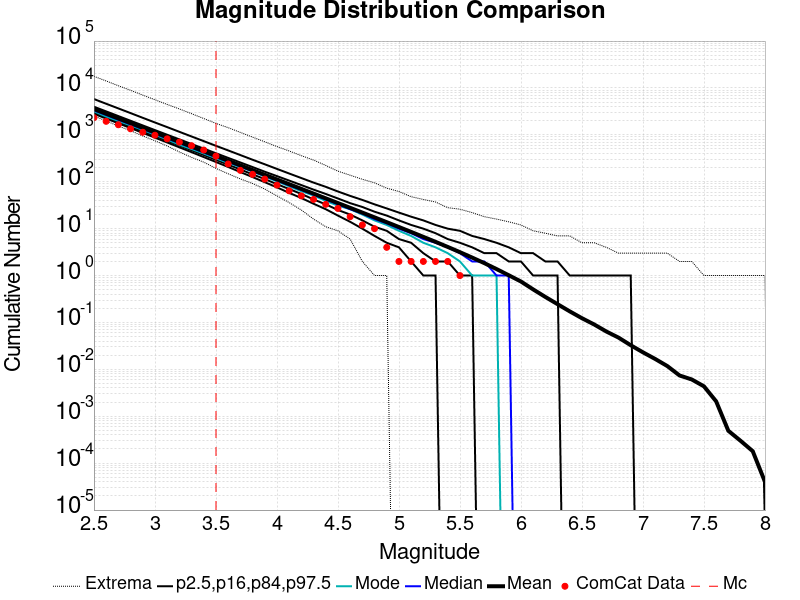

The table this chart was drawn from, first rows:
Magnitude, ComCat Data, Simulation Mean, Simulation Median, Simulation Mode, Simulation Minimum, Simulation Maximum, 2.5 %-ile, 16 %-ile, 84 %-ile, 97.5 %-ile
2.5, 2325, 3553, 3339, 3172, 2519, 17730, 2812, 3012, 3982, 5797
2.6, 1944, 2823, 2653, 2463, 1980, 14102, 2229, 2391, 3166, 4607
2.7, 1643, 2242, 2108, 1980, 1540, 11154, 1765, 1897, 2516, 3665
2.8, 1346, 1781, 1676, 1594, 1228, 8924, 1396, 1505, 2000, 2912
2.9, 1137, 1415, 1332, 1273, 948.0, 7040, 1104, 1194, 1590, 2310
3.0, 983.0, 1124, 1058, 1006, 748.0, 5603, 873.0, 947.0, 1264, 1836
3.1, 824.0, 892.4, 841.0, 798.0, 580.0, 4457, 689.0, 751.0, 1006, 1463
3.2, 700.0, 708.9, 668.0, 618.0, 433.0, 3571, 543.0, 595.0, 802.0, 1162
3.3, 587.0, 563, 531.0, 500.0, 331.0, 2832, 428.0, 471.0, 638.0, 924.0
3.4, 475.0, 447.1, 422.0, 401.0, 262.0, 2232, 336.0, 372.0, 509.0, 735.0
3.5, 352.0, 355, 335.0, 317.0, 193.0, 1756, 264.0, 294.0, 405.0, 584.0
3.6, 240.0, 281.9, 267.0, 252.0, 148.0, 1424, 207.0, 232.0, 323.0, 466.0
3.7, 175.0, 223.9, 212.0, 206.0, 115.0, 1129, 161.0, 183.0, 258.0, 371.0
3.8, 144.0, 177.7, 168.0, 165.0, 92.0, 895.0, 126.0, 144.0, 206.0, 295.0
3.9, 114.0, 141.1, 134.0, 129.0, 70.0, 712.0, 98.0, 114.0, 164.0, 236.0
4.0, 85.0, 112, 106.0, 102.0, 50.0, 563.0, 76.0, 89.0, 132.0, 188.0
4.1, 64.0, 88.89, 84.0, 80.0, 36.0, 454.0, 58.0, 70.0, 106.0, 150.0
4.2, 50.0, 70.52, 67.0, 63.0, 25.0, 360.0, 45.0, 55.0, 85.0, 120.0
4.3, 42.0, 55.93, 53.0, 51.0, 16.0, 290.0, 34.0, 42.0, 68.0, 96.0
4.4, 33.0, 44.34, 42.0, 39.0, 11.0, 223.0, 26.0, 33.0, 55.0, 78.0
4.5, 27.0, 35.14, 33.0, 31.0, 9.0, 168.0, 19.0, 25.0, 44.0, 62.0
4.6, 18.0, 27.83, 26.0, 26.0, 6.0, 138.0, 14.0, 20.0, 35.0, 50.0
4.7, 12.0, 22.03, 21.0, 20.0, 2.0, 113.0, 10.0, 15.0, 29.0, 41.0
4.8, 10.0, 17.42, 16.0, 15.0, 1.0, 95.0, 7.0, 11.0, 23.0, 33.0
4.9, 4.0, 13.76, 13.0, 12.0, 1.0, 73.0, 5.0, 9.0, 19.0, 27.0
5.0, 2.0, 10.84, 10.0, 9.0, 0.0, 62.0, 4.0, 6.0, 15.0, 22.0
5.1, 2.0, 8.526, 8.0, 7.0, 0.0, 48.0, 2.0, 5.0, 12.0, 18.0
5.2, 2.0, 6.687, 6.0, 5.0, 0.0, 42.0, 1.0, 3.0, 10.0, 15.0
5.3, 2.0, 5.238, 5.0, 4.0, 0.0, 37.0, 1.0, 2.0, 8.0, 12.0
5.4, 2.0, 4.077, 4.0, 3.0, 0.0, 28.0, 0.0, 2.0, 6.0, 10.0
5.5, 1.0, 3.155, 3.0, 2.0, 0.0, 26.0, 0.0, 1.0, 5.0, 9.0
5.6, 0.0, 2.42, 2.0, 1.0, 0.0, 22.0, 0.0, 1.0, 4.0, 7.0
5.7, 0.0, 1.84, 2.0, 1.0, 0.0, 18.0, 0.0, 0.0, 3.0, 6.0
5.8, 0.0, 1.376, 1.0, 1.0, 0.0, 16.0, 0.0, 0.0, 3.0, 5.0
5.9, 0.0, 1.016, 1.0, 0.0, 0.0, 14.0, 0.0, 0.0, 2.0, 4.0
6.0, 0.0, 0.7469, 0.0, 0.0, 0.0, 12.0, 0.0, 0.0, 2.0, 3.0
6.1, 0.0, 0.5069, 0.0, 0.0, 0.0, 9.0, 0.0, 0.0, 1.0, 3.0
6.2, 0.0, 0.3501, 0.0, 0.0, 0.0, 8.0, 0.0, 0.0, 1.0, 2.0
6.3, 0.0, 0.2455, 0.0, 0.0, 0.0, 7.0, 0.0, 0.0, 1.0, 2.0
6.4, 0.0, 0.1724, 0.0, 0.0, 0.0, 7.0, 0.0, 0.0, 0.0, 1.0
6.5, 0.0, 0.1232, 0.0, 0.0, 0.0, 5.0, 0.0, 0.0, 0.0, 1.0
6.6, 0.0, 0.09067, 0.0, 0.0, 0.0, 5.0, 0.0, 0.0, 0.0, 1.0
6.7, 0.0, 0.06415, 0.0, 0.0, 0.0, 4.0, 0.0, 0.0, 0.0, 1.0
6.8, 0.0, 0.04753, 0.0, 0.0, 0.0, 3.0, 0.0, 0.0, 0.0, 1.0
6.9, 0.0, 0.03268, 0.0, 0.0, 0.0, 3.0, 0.0, 0.0, 0.0, 1.0
7.0, 0.0, 0.02309, 0.0, 0.0, 0.0, 3.0, 0.0, 0.0, 0.0, 0.0
7.1, 0.0, 0.01668, 0.0, 0.0, 0.0, 3.0, 0.0, 0.0, 0.0, 0.0
7.2, 0.0, 0.01175, 0.0, 0.0, 0.0, 3.0, 0.0, 0.0, 0.0, 0.0
7.3, 0.0, 0.00741, 0.0, 0.0, 0.0, 2.0, 0.0, 0.0, 0.0, 0.0
7.4, 0.0, 0.00609, 0.0, 0.0, 0.0, 2.0, 0.0, 0.0, 0.0, 0.0
7.5, 0.0, 0.00435, 0.0, 0.0, 0.0, 1.0, 0.0, 0.0, 0.0, 0.0
7.6, 0.0, 0.00208, 0.0, 0.0, 0.0, 1.0, 0.0, 0.0, 0.0, 0.0
7.7, 0.0, 4.9E-4, 0.0, 0.0, 0.0, 1.0, 0.0, 0.0, 0.0, 0.0
7.8, 0.0, 3.0E-4, 0.0, 0.0, 0.0, 1.0, 0.0, 0.0, 0.0, 0.0
7.9, 0.0, 1.8E-4, 0.0, 0.0, 0.0, 1.0, 0.0, 0.0, 0.0, 0.0
8.0, 0.0, 4.0E-5, 0.0, 0.0, 0.0, 1.0, 0.0, 0.0, 0.0, 0.0
8.1, 0.0, 0.0, 0.0, 0.0, 0.0, 0.0, 0.0, 0.0, 0.0, 0.0
8.2, 0.0, 0.0, 0.0, 0.0, 0.0, 0.0, 0.0, 0.0, 0.0, 0.0
8.3, 0.0, 0.0, 0.0, 0.0, 0.0, 0.0, 0.0, 0.0, 0.0, 0.0
8.4, 0.0, 0.0, 0.0, 0.0, 0.0, 0.0, 0.0, 0.0, 0.0, 0.0
... 6 more rows
